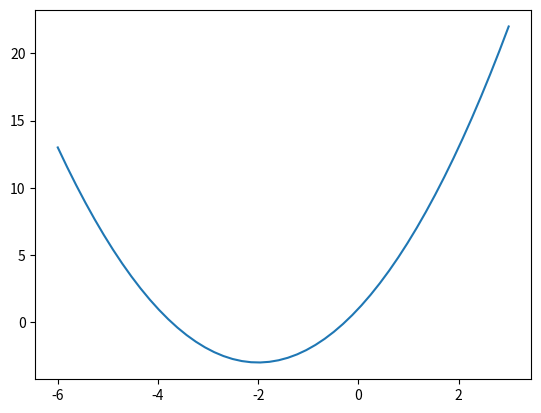

This figure's Python source:
def f(x):
    return x ** 2 + 4 * x +1

def df(x):
    return 2 * x + 4

x_old = 3.14

for i in range(20):
    x_new = x_old - 0.3 * df(x_old)
    x_old = x_new
    print("f({}) = {}".format(x_new,f(x_new)))


import numpy as np
import matplotlib.pyplot as plt
x = np.linspace(-6,3)
plt.plot(x,f(x))
plt.show()
